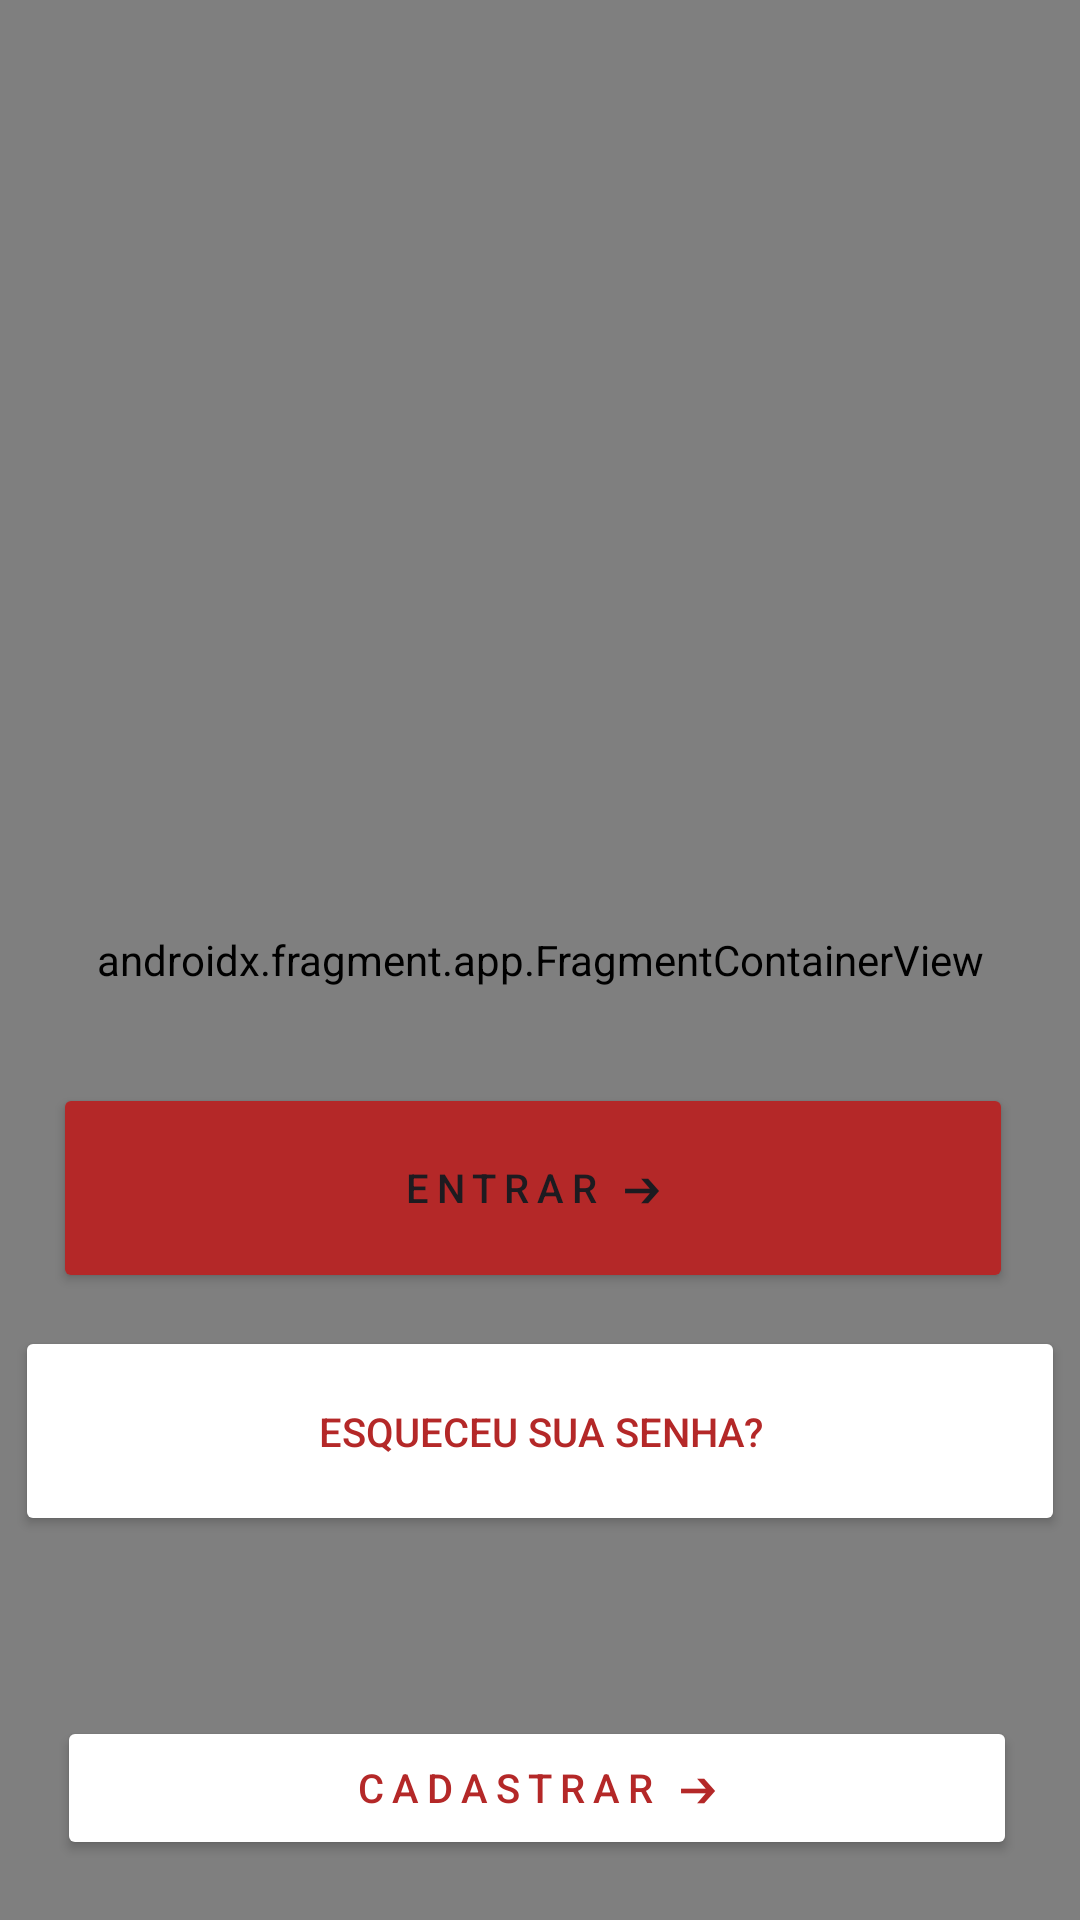

Android layout source for this screen:
<!-- AndroidManifest.xml: application theme Theme.ThinkMarket -->
<!-- res/layout/login.xml -->
<?xml version="1.0" encoding="utf-8"?>
<androidx.constraintlayout.widget.ConstraintLayout xmlns:android="http://schemas.android.com/apk/res/android"
    xmlns:app="http://schemas.android.com/apk/res-auto"
    xmlns:tools="http://schemas.android.com/tools"
    android:layout_width="match_parent"
    android:layout_height="match_parent"
    android:background="#FFFFFF"
    tools:context=".MainActivity">

    <ImageView
        android:id="@+id/imageView1"
        android:layout_width="350dp"
        android:layout_height="380dp"
        android:layout_marginTop="200dp"
        android:layout_marginBottom="1dp"
        android:importantForAccessibility="no"
        app:layout_constraintBottom_toTopOf="@+id/Input5"
        app:layout_constraintEnd_toEndOf="parent"
        app:layout_constraintStart_toStartOf="parent"
        app:layout_constraintTop_toTopOf="parent"
        app:srcCompat="@drawable/thinkblack" />

    <Button
        android:id="@+id/BtnPrimario"
        android:layout_width="320dp"
        android:layout_height="70dp"
        android:layout_marginStart="48dp"
        android:layout_marginTop="10dp"
        android:layout_marginEnd="53dp"
        android:layout_marginBottom="10dp"
        android:letterSpacing="0.2"
        android:text="Entrar ➔"
        android:textSize="40px"
        app:backgroundTint="#B42828"
        app:layout_constraintBottom_toTopOf="@+id/TextClickable"
        app:layout_constraintEnd_toEndOf="parent"
        app:layout_constraintStart_toStartOf="parent"
        app:layout_constraintTop_toBottomOf="@+id/Input6"
        tools:ignore="HardcodedText,PxUsage,UnusedAttribute" />

    <Button
        android:id="@+id/TextClickable"
        android:layout_width="350dp"
        android:layout_height="70dp"
        android:layout_marginTop="1dp"
        android:layout_marginBottom="300dp"
        android:width="2dp"
        android:color="#000000"
        android:shape="rectangle"
        android:text="Esqueceu sua senha?"
        android:textColor="#B42828"
        android:textSize="40px"
        app:backgroundTint="#FFFFFF"
        app:backgroundTintMode="screen"
        app:cornerRadius="100px"
        app:layout_constraintBottom_toBottomOf="parent"
        app:layout_constraintEnd_toEndOf="parent"
        app:layout_constraintStart_toStartOf="parent"
        app:layout_constraintTop_toBottomOf="@+id/BtnPrimario"
        app:strokeColor="#D60909"
        tools:ignore="HardcodedText,PxUsage,VisualLintButtonSize" />

    <Button
        android:id="@+id/BtnSecundario"
        android:layout_width="320dp"
        android:layout_height="48dp"
        android:layout_marginTop="60dp"
        android:layout_marginBottom="20dp"
        android:width="2dp"
        android:color="#000000"
        android:letterSpacing="0.2"
        android:shape="rectangle"
        android:text="Cadastrar ➔"
        android:textColor="#B42828"
        android:textSize="40px"
        app:backgroundTint="#FFFFFF"
        app:backgroundTintMode="screen"
        app:cornerRadius="100px"
        app:layout_constraintBottom_toBottomOf="parent"
        app:layout_constraintEnd_toEndOf="parent"
        app:layout_constraintHorizontal_bias="0.475"
        app:layout_constraintStart_toStartOf="parent"
        app:layout_constraintTop_toBottomOf="@+id/TextClickable"
        app:strokeColor="#D60909"
        app:strokeWidth="3px"
        tools:ignore="HardcodedText,PxUsage,UnusedAttribute" />

    <View
        android:id="@+id/barraEsq"
        android:layout_width="0dp"
        android:layout_height="1dp"
        android:layout_margin="100px"
        android:layout_marginStart="20dp"
        android:layout_marginTop="36dp"
        android:layout_marginEnd="25dp"
        android:layout_marginBottom="20dp"
        android:background="@android:color/black"
        app:layout_constraintBottom_toTopOf="@+id/BtnSecundario"
        app:layout_constraintEnd_toStartOf="@+id/textoBarra"
        app:layout_constraintStart_toStartOf="parent"
        app:layout_constraintTop_toBottomOf="@+id/TextClickable"
        tools:ignore="PxUsage" />

    <View
        android:id="@+id/barraDir"
        android:layout_width="0dp"
        android:layout_height="1dp"
        android:layout_margin="100px"
        android:layout_marginStart="20dp"
        android:layout_marginTop="36dp"
        android:layout_marginEnd="25dp"
        android:layout_marginBottom="67dp"
        android:background="@android:color/black"
        app:layout_constraintBottom_toTopOf="@+id/BtnSecundario"
        app:layout_constraintEnd_toEndOf="parent"
        app:layout_constraintStart_toEndOf="@+id/textoBarra"
        app:layout_constraintTop_toBottomOf="@+id/TextClickable"
        tools:ignore="PxUsage" />

    <EditText
        android:id="@+id/Input6"
        android:layout_width="320dp"
        android:layout_height="48dp"
        android:layout_marginStart="58dp"
        android:layout_marginTop="3dp"
        android:layout_marginEnd="50dp"
        android:layout_marginBottom="30dp"
        android:autofillHints=""
        android:ems="10"
        android:hint="Senha"
        android:inputType="textPassword"
        android:textColorHint="#757575"
        app:cornerRadius="@null"
        app:layout_constraintBottom_toTopOf="@+id/BtnPrimario"
        app:layout_constraintEnd_toEndOf="parent"
        app:layout_constraintHorizontal_bias="1.0"
        app:layout_constraintStart_toStartOf="parent"
        app:layout_constraintTop_toBottomOf="@+id/Input5"
        app:strokeColor="@color/black"
        app:strokeWidth="100px"
        tools:ignore="HardcodedText,PxUsage" />

    <EditText
        android:id="@+id/Input5"
        android:layout_width="320dp"
        android:layout_height="48dp"
        android:layout_marginStart="58dp"
        android:layout_marginTop="1dp"
        android:layout_marginEnd="50dp"
        android:layout_marginBottom="3dp"
        android:autofillHints=""
        android:background="@android:drawable/edit_text_material"
        android:hint="Endereço de E-mail"
        android:inputType="textEmailAddress"
        android:textColorHint="#757575"
        app:layout_constraintBottom_toTopOf="@+id/Input6"
        app:layout_constraintEnd_toEndOf="parent"
        app:layout_constraintHorizontal_bias="1.0"
        app:layout_constraintStart_toStartOf="parent"
        app:layout_constraintTop_toBottomOf="@+id/imageView1"
        tools:ignore="HardcodedText,TextContrastCheck" />

    <TextView
        android:id="@+id/textoBarra"
        android:layout_width="25dp"
        android:layout_height="27dp"
        android:layout_marginTop="65dp"
        android:text="Ou"
        android:textSize="20sp"
        app:layout_constraintBottom_toTopOf="@+id/BtnSecundario"
        app:layout_constraintEnd_toEndOf="parent"
        app:layout_constraintStart_toStartOf="parent"
        app:layout_constraintTop_toTopOf="@+id/TextClickable"
        tools:ignore="HardcodedText,TextSizeCheck" />

    <androidx.fragment.app.FragmentContainerView
        android:id="@+id/fragmentContainerView2"
        android:name="androidx.navigation.fragment.NavHostFragment"
        android:layout_width="match_parent"
        android:layout_height="match_parent"
        app:defaultNavHost="true"
        app:navGraph="@navigation/nav" />


</androidx.constraintlayout.widget.ConstraintLayout>
<!-- resources referenced by this layout -->
<resources>
  <!-- drawable thinkblack: png bitmap (drawable, 22902 bytes) -->
  <style name="Theme.ThinkMarket" parent="Base.Theme.ThinkMarket" />
  <style name="Base.Theme.ThinkMarket" parent="Theme.Material3.DayNight.NoActionBar">
          
          
      </style>
  <!-- not gathered from this repository: default colours our renderer supplied (Android Studio template values) -->
  <color name="black">#FF000000</color>
</resources>
